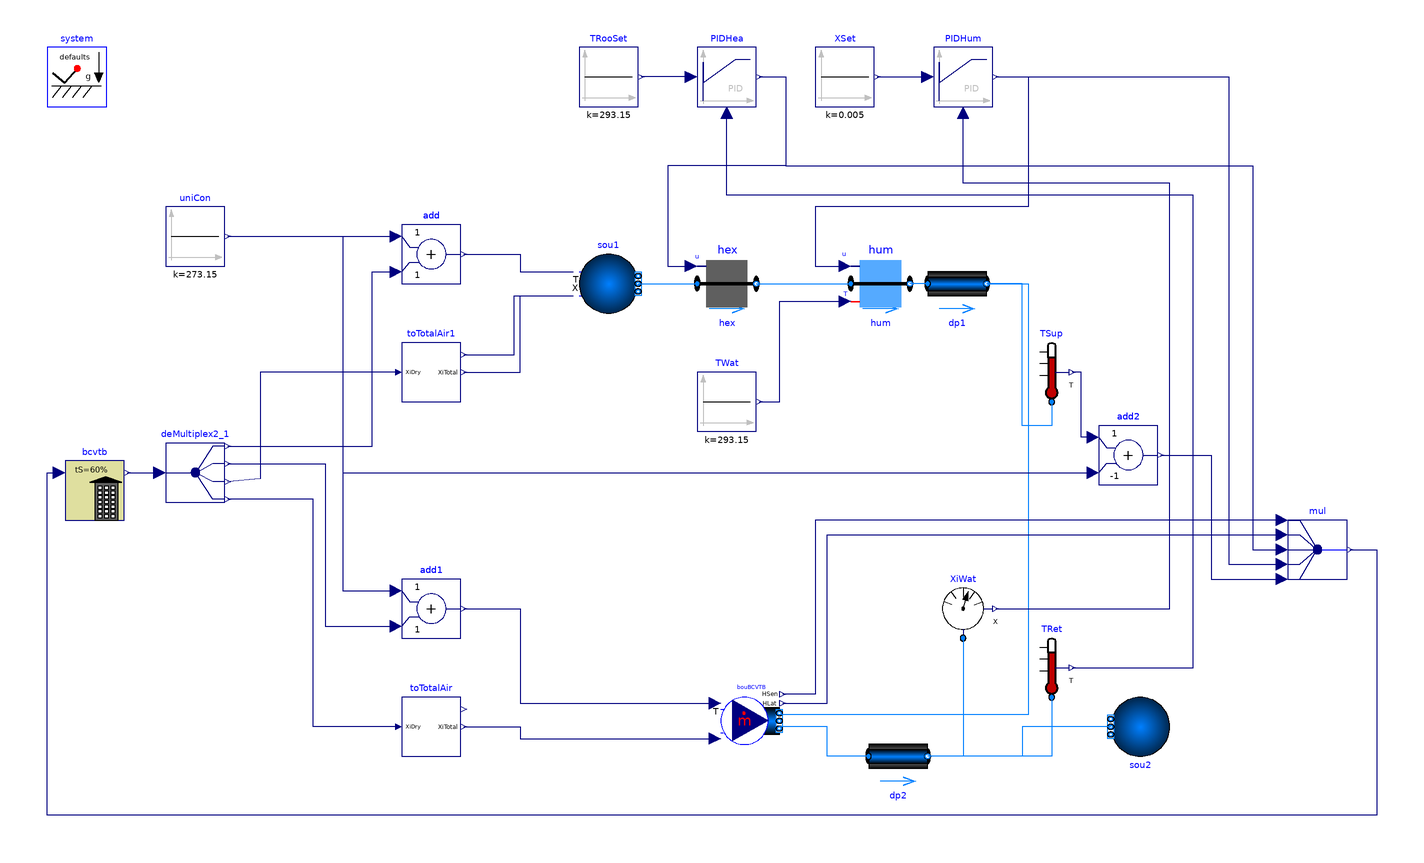

Above is the diagram view of the following Modelica model: its components placed by their Placement annotations and its connect equations drawn as lines.

model MoistAir
          "Model with interfaces for media with moist air that will be linked to the BCVTB which models the response of the room"
            import Buildings;
           package Medium = Modelica.Media.Air.MoistAir;
            annotation (Diagram(coordinateSystem(preserveAspectRatio=true, extent={{-100,
                    -100},{400,200}}),   graphics),
              Icon(coordinateSystem(preserveAspectRatio=true, extent={{-100,-100},{400,
                      200}})),
              Documentation(info="<html>
This example illustrates the use of Modelica with the Building Controls Virtual Test Bed.
</p>
<p>
The model represents an air-based heating system with an ideal heater and an ideal humidifier
in the supply duct. The heater and humidifier are controlled with a feedback loop that 
tracks the room air temperature and room air humidity. These quantities are simulated
in the EnergyPlus simulation program through the Building Controls Virtual Test Bed.
The component <code>bouBCVTB</code> models the boundary between the domain that models the air
system (in Modelica) and the room response (in EnergyPlus).
</p>
<p>
This model is implemented in <tt>bcvtb\\examples\\dymolaEPlusXY-singleZone</tt>,
where <code>XY</code> denotes the EnergyPlus version number.
</html>",           revisions="<html>
<ul>
<li>
September 11, 2009, by Michael Wetter:<br>
First implementation.
</li>
</ul>
</html>"));
            parameter Modelica.Media.Interfaces.PartialMedium.MassFlowRate
            m_flow_nominal=
                259.2*6/1.2/3600 "Nominal mass flow rate";
            Buildings.Fluid.FixedResistances.FixedResistanceDpM dp1(
              redeclare package Medium = Medium,
              m_flow_nominal=m_flow_nominal,
              dp_nominal=200) 
              annotation (Placement(transformation(extent={{218,90},{238,110}})));
            Buildings.Fluid.Sources.Boundary_pT sou1(
              nPorts=1,
              redeclare package Medium = Medium,
              use_p_in=false,
              p(displayUnit="Pa") = 101325 + 4*200,
              use_T_in=true,
              use_X_in=true,
              T=293.15)             annotation (Placement(transformation(extent={{100,90},
                      {120,110}},rotation=0)));
            inner Modelica.Fluid.System system 
              annotation (Placement(transformation(extent={{-80,160},{-60,180}})));
            Buildings.Fluid.Sources.Boundary_pT sou2(
              nPorts=1,
              redeclare package Medium = Medium,
              use_p_in=false,
              p=101325,
              T=293.15)             annotation (Placement(transformation(extent={{-10,-10},
                      {10,10}},  rotation=180,
                  origin={290,-50})));
            Buildings.Fluid.FixedResistances.FixedResistanceDpM dp2(
              redeclare package Medium = Medium,
              m_flow_nominal=m_flow_nominal,
              dp_nominal=200) 
              annotation (Placement(transformation(extent={{10,10},{-10,-10}},
                  rotation=180,
                  origin={208,-60})));
            Buildings.Utilities.IO.BCVTB.MoistAirInterface bouBCVTB(
              nPorts=2,
              redeclare package Medium = Medium,
              m_flow=0,
              use_m_flow_in=false) 
              annotation (Placement(transformation(extent={{148,-58},{168,-38}})));
            Buildings.Fluid.MassExchangers.HumidifierPrescribed hum(
              m_flow_nominal=m_flow_nominal,
              dp_nominal=200,
              redeclare package Medium = Medium,
              mWat0_flow=0.01*m_flow_nominal) "Humidifier" 
              annotation (Placement(transformation(extent={{192,90},{212,110}})));
            Buildings.Fluid.HeatExchangers.HeaterCoolerPrescribed hex(
              m_flow_nominal=m_flow_nominal,
              dp_nominal=200,
              redeclare package Medium = Medium,
              Q_flow_nominal=m_flow_nominal*50*1006) "Heat exchanger" 
              annotation (Placement(transformation(extent={{140,90},{160,110}})));
            Modelica.Blocks.Sources.Constant TWat(k=293.15) 
              annotation (Placement(transformation(extent={{140,50},{160,70}})));
            Buildings.Fluid.Sensors.Temperature TRet(redeclare package Medium
              =                                                                 Medium)
            "Return air temperature" 
              annotation (Placement(transformation(extent={{250,-40},{270,-20}})));
            Buildings.Fluid.Sensors.MassFraction XiWat(redeclare package Medium
              =                                                                   Medium)
            "Measured air humidity" 
              annotation (Placement(transformation(extent={{220,-20},{240,0}})));
            Modelica.Blocks.Sources.Constant XSet(k=0.005)
            "Set point for humidity" 
              annotation (Placement(transformation(extent={{180,160},{200,180}})));
            Modelica.Blocks.Sources.Constant TRooSet(k=273.15 + 20)
            "Set point for room air temperature" 
              annotation (Placement(transformation(extent={{100,160},{120,180}})));
            Modelica.Blocks.Continuous.LimPID PIDHea(
              yMax=1,
              yMin=0,
              controllerType=Modelica.Blocks.Types.SimpleController.PI,
              Ti=600,
              Td=1,
              k=0.1) "Controller for heating" 
              annotation (Placement(transformation(extent={{140,160},{160,180}})));
            Modelica.Blocks.Continuous.LimPID PIDHum(
              yMax=1,
              yMin=0,
              controllerType=Modelica.Blocks.Types.SimpleController.PI,
              k=20,
              Ti=60) "Controller for humidifier" 
              annotation (Placement(transformation(extent={{220,160},{240,180}})));
            Buildings.Utilities.IO.BCVTB.BCVTB bcvtb(
              samplePeriod=60,
              xmlFileName="socket.cfg",
              nDblRea=4,
              nDblWri=5,
              flaDblWri={1,1,1,1,1}) 
              annotation (Placement(transformation(extent={{-74,20},{-54,40}})));
            Modelica.Blocks.Routing.DeMultiplex4 deMultiplex2_1(
              n1=1,
              n2=1,
              n3=1,
              n4=1) 
              annotation (Placement(transformation(extent={{-40,26},{-20,46}})));
            Modelica.Blocks.Sources.Constant uniCon(k=273.15) "Unit conversion"
              annotation (Placement(transformation(extent={{-40,106},{-20,126}})));
            Modelica.Blocks.Math.Add add 
              annotation (Placement(transformation(extent={{40,100},{60,120}})));
            Modelica.Blocks.Math.Add add1 
              annotation (Placement(transformation(extent={{40,-20},{60,0}})));
            Buildings.Utilities.Psychrometrics.ToTotalAir toTotalAir 
              annotation (Placement(transformation(extent={{40,-60},{60,-40}})));
            Buildings.Utilities.Psychrometrics.ToTotalAir toTotalAir1 
              annotation (Placement(transformation(extent={{40,60},{60,80}})));
            Modelica.Blocks.Routing.Multiplex5 mul 
              annotation (Placement(transformation(extent={{340,0},{360,20}})));
            Buildings.Fluid.Sensors.Temperature TSup(redeclare package Medium
              =                                                                 Medium)
            "Supply air temperature" 
              annotation (Placement(transformation(extent={{250,60},{270,80}})));
            Modelica.Blocks.Math.Add add2(k2=-1) 
              annotation (Placement(transformation(extent={{276,32},{296,52}})));
          equation
            connect(sou2.ports[1], dp2.port_b) annotation (Line(
                points={{280,-50},{250,-50},{250,-60},{218,-60}},
                color={0,127,255},
                smooth=Smooth.None));
            connect(dp1.port_b, bouBCVTB.ports[1]) annotation (Line(
                points={{238,100},{252,100},{252,-46},{167.8,-46}},
                color={0,127,255},
                smooth=Smooth.None));
            connect(dp2.port_a, bouBCVTB.ports[2]) annotation (Line(
                points={{198,-60},{184,-60},{184,-50},{167.8,-50}},
                color={0,127,255},
                smooth=Smooth.None));
            connect(TWat.y, hum.T_in) annotation (Line(
                points={{161,60},{168,60},{168,94},{190,94}},
                color={0,0,127},
                smooth=Smooth.None));
            connect(sou1.ports[1], hex.port_a) annotation (Line(
                points={{120,100},{140,100}},
                color={0,127,255},
                smooth=Smooth.None));
            connect(dp1.port_a, hum.port_b) annotation (Line(
                points={{218,100},{212,100}},
                color={0,127,255},
                smooth=Smooth.None));
            connect(TRet.port, dp2.port_b) annotation (Line(
                points={{260,-40},{260,-60},{218,-60}},
                color={0,127,255},
                smooth=Smooth.None));
            connect(XiWat.port, dp2.port_b) annotation (Line(
                points={{230,-20},{230,-60},{218,-60}},
                color={0,127,255},
                smooth=Smooth.None));
            connect(hex.port_b, hum.port_a) annotation (Line(
                points={{160,100},{192,100}},
                color={0,127,255},
                smooth=Smooth.None));
            connect(PIDHea.u_s, TRooSet.y) annotation (Line(
                points={{138,170},{121,170}},
                color={0,0,127},
                smooth=Smooth.None));
            connect(TRet.T, PIDHea.u_m) annotation (Line(
                points={{267,-30},{308,-30},{308,130},{150,130},{150,158}},
                color={0,0,127},
                smooth=Smooth.None));
            connect(PIDHea.y, hex.u) annotation (Line(
                points={{161,170},{170,170},{170,140},{130,140},{130,106},{138,106}},
                color={0,0,127},
                smooth=Smooth.None));
            connect(XSet.y, PIDHum.u_s)  annotation (Line(
                points={{201,170},{218,170}},
                color={0,0,127},
                smooth=Smooth.None));
            connect(XiWat.X, PIDHum.u_m)  annotation (Line(
                points={{241,-10},{300,-10},{300,134},{230,134},{230,158}},
                color={0,0,127},
                smooth=Smooth.None));
            connect(PIDHum.y, hum.u)  annotation (Line(
                points={{241,170},{252,170},{252,126},{180,126},{180,106},{190,106}},
                color={0,0,127},
                smooth=Smooth.None));
            connect(bcvtb.yR, deMultiplex2_1.u) annotation (Line(
                points={{-53,36},{-42,36}},
                color={0,0,127},
                smooth=Smooth.None));
            connect(uniCon.y, add.u1) annotation (Line(
                points={{-19,116},{38,116}},
                color={0,0,127},
                smooth=Smooth.None));
            connect(add.y, sou1.T_in) annotation (Line(
                points={{61,110},{80,110},{80,104},{98,104}},
                color={0,0,127},
                smooth=Smooth.None));
            connect(deMultiplex2_1.y1[1], add.u2) annotation (Line(
                points={{-19,45},{30,45},{30,104},{38,104}},
                color={0,0,127},
                smooth=Smooth.None));
            connect(deMultiplex2_1.y2[1], add1.u2) annotation (Line(
                points={{-19,39},{14,39},{14,-16},{38,-16}},
                color={0,0,127},
                smooth=Smooth.None));
            connect(uniCon.y, add1.u1) annotation (Line(
                points={{-19,116},{20,116},{20,-4},{38,-4}},
                color={0,0,127},
                smooth=Smooth.None));
            connect(add1.y, bouBCVTB.T_in) annotation (Line(
                points={{61,-10},{80,-10},{80,-42},{146,-42}},
                color={0,0,127},
                smooth=Smooth.None));
            connect(toTotalAir.XiTotalAir, bouBCVTB.XWat_totAir) annotation (Line(
                points={{61,-50},{80,-50},{80,-54},{146,-54}},
                color={0,0,127},
                smooth=Smooth.None));
            connect(toTotalAir.XiDry, deMultiplex2_1.y4[1]) annotation (Line(
                points={{39,-50},{10,-50},{10,27},{-19,27}},
                color={0,0,127},
                smooth=Smooth.None));
            connect(toTotalAir1.XiTotalAir, sou1.X_in[1]) annotation (Line(
                points={{61,70},{80,70},{80,96},{98,96}},
                color={0,0,127},
                smooth=Smooth.None));
            connect(toTotalAir1.XNonVapor, sou1.X_in[2]) annotation (Line(
                points={{61,76},{78,76},{78,96},{98,96}},
                color={0,0,127},
                smooth=Smooth.None));
            connect(toTotalAir1.XiDry, deMultiplex2_1.y3[1]) annotation (Line(
                points={{39,70},{-8,70},{-8,34},{-19,33}},
                color={0,0,127},
                smooth=Smooth.None));
            connect(mul.y, bcvtb.uR)          annotation (Line(
                points={{361,10},{370,10},{370,-80},{-80,-80},{-80,36},{-76,36}},
                color={0,0,127},
                smooth=Smooth.None));
            connect(PIDHum.y, mul.u4[1])          annotation (Line(
                points={{241,170},{320,170},{320,5},{338,5}},
                color={0,0,127},
                smooth=Smooth.None));
            connect(PIDHea.y, mul.u3[1])          annotation (Line(
                points={{161,170},{170,170},{170,140},{328,140},{328,10},{338,10}},
                color={0,0,127},
                smooth=Smooth.None));
            connect(mul.u1[1], bouBCVTB.HSen_flow)          annotation (Line(
                points={{338,20},{180,20},{180,-39},{169,-39}},
                color={0,0,127},
                smooth=Smooth.None));
            connect(bouBCVTB.HLat_flow, mul.u2[1])          annotation (Line(
                points={{169,-42},{184,-42},{184,15},{338,15}},
                color={0,0,127},
                smooth=Smooth.None));
            connect(TSup.port, dp1.port_b) annotation (Line(
                points={{260,60},{260,52},{250,52},{250,100},{238,100}},
                color={0,127,255},
                smooth=Smooth.None));
            connect(add2.u1, TSup.T) annotation (Line(
                points={{274,48},{270,48},{270,70},{267,70}},
                color={0,0,127},
                smooth=Smooth.None));
            connect(uniCon.y, add2.u2) annotation (Line(
                points={{-19,116},{20,116},{20,36},{274,36}},
                color={0,0,127},
                smooth=Smooth.None));
            connect(add2.y, mul.u5[1]) annotation (Line(
                points={{297,42},{314,42},{314,0},{338,0}},
                color={0,0,127},
                smooth=Smooth.None));
          end MoistAir;